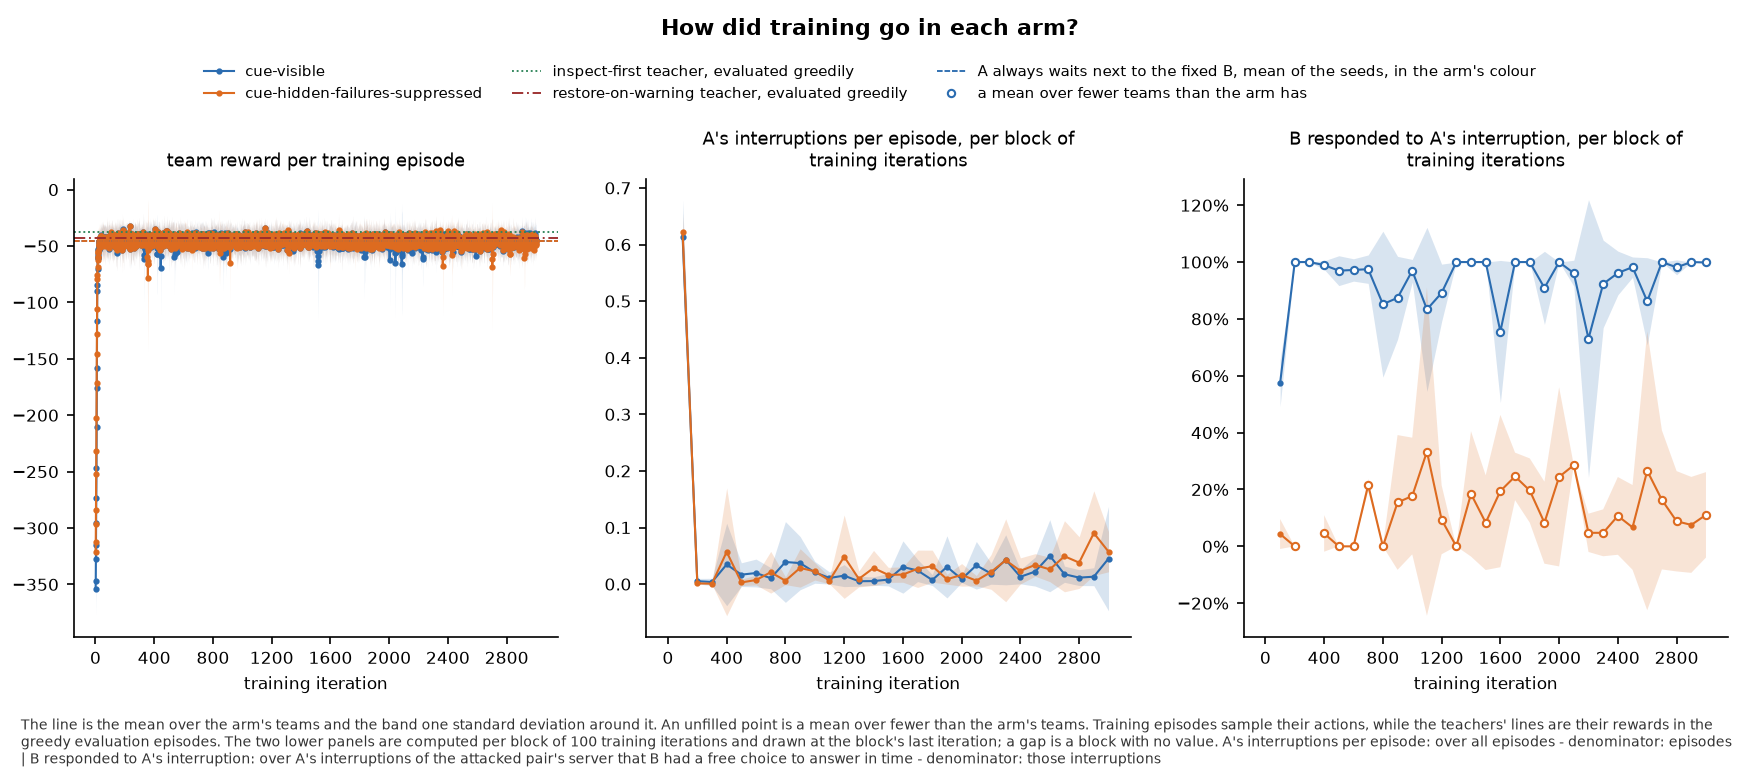

The file beside this chart, header and first rows:
panel, series, seed, x, value, sd, numerator, count, mark
team reward per training episode, cue-visible, , 1, -354.3, 23.4, , 5, mean
team reward per training episode, cue-visible, , 2, -346.6, 18.24, , 5, mean
team reward per training episode, cue-visible, , 3, -327.1, 32.6, , 5, mean
team reward per training episode, cue-visible, , 4, -315.2, 30.61, , 5, mean
team reward per training episode, cue-visible, , 5, -295.8, 39.43, , 5, mean
team reward per training episode, cue-visible, , 6, -273.8, 45.63, , 5, mean
team reward per training episode, cue-visible, , 7, -247.1, 35.59, , 5, mean
team reward per training episode, cue-visible, , 8, -210.2, 48.36, , 5, mean
team reward per training episode, cue-visible, , 9, -176.1, 53.57, , 5, mean
team reward per training episode, cue-visible, , 10, -158.5, 45.15, , 5, mean
team reward per training episode, cue-visible, , 11, -116.3, 24.23, , 5, mean
team reward per training episode, cue-visible, , 12, -89.46, 27.44, , 5, mean
team reward per training episode, cue-visible, , 13, -84.19, 19.17, , 5, mean
team reward per training episode, cue-visible, , 14, -70.19, 11.85, , 5, mean
team reward per training episode, cue-visible, , 15, -58.7, 20.22, , 5, mean
team reward per training episode, cue-visible, , 16, -60.26, 11.55, , 5, mean
team reward per training episode, cue-visible, , 17, -60.88, 15.12, , 5, mean
team reward per training episode, cue-visible, , 18, -52.65, 18.37, , 5, mean
team reward per training episode, cue-visible, , 19, -53.73, 13.52, , 5, mean
team reward per training episode, cue-visible, , 20, -57.2, 13.45, , 5, mean
team reward per training episode, cue-visible, , 21, -46.35, 7.439, , 5, mean
team reward per training episode, cue-visible, , 22, -49.94, 16.22, , 5, mean
team reward per training episode, cue-visible, , 23, -51.06, 9.122, , 5, mean
team reward per training episode, cue-visible, , 24, -50.31, 6.517, , 5, mean
team reward per training episode, cue-visible, , 25, -46.56, 10.93, , 5, mean
team reward per training episode, cue-visible, , 26, -47.24, 10.64, , 5, mean
team reward per training episode, cue-visible, , 27, -53.72, 16.05, , 5, mean
team reward per training episode, cue-visible, , 28, -51.39, 12.3, , 5, mean
team reward per training episode, cue-visible, , 29, -47.81, 11.75, , 5, mean
team reward per training episode, cue-visible, , 30, -47.23, 12.46, , 5, mean
team reward per training episode, cue-visible, , 31, -51.23, 17.38, , 5, mean
team reward per training episode, cue-visible, , 32, -44.2, 5.855, , 5, mean
team reward per training episode, cue-visible, , 33, -47.04, 12.34, , 5, mean
team reward per training episode, cue-visible, , 34, -41.89, 11.37, , 5, mean
team reward per training episode, cue-visible, , 35, -43.34, 5.335, , 5, mean
team reward per training episode, cue-visible, , 36, -45.94, 11.39, , 5, mean
team reward per training episode, cue-visible, , 37, -44.57, 13.62, , 5, mean
team reward per training episode, cue-visible, , 38, -40.94, 3.93, , 5, mean
team reward per training episode, cue-visible, , 39, -41.29, 11.65, , 5, mean
team reward per training episode, cue-visible, , 40, -45.15, 12.97, , 5, mean
team reward per training episode, cue-visible, , 41, -40.28, 6.841, , 5, mean
team reward per training episode, cue-visible, , 42, -43.23, 15.05, , 5, mean
team reward per training episode, cue-visible, , 43, -44.61, 12.88, , 5, mean
team reward per training episode, cue-visible, , 44, -43.7, 9.543, , 5, mean
team reward per training episode, cue-visible, , 45, -49.01, 14.16, , 5, mean
team reward per training episode, cue-visible, , 46, -43.51, 11.73, , 5, mean
team reward per training episode, cue-visible, , 47, -42.89, 7.796, , 5, mean
team reward per training episode, cue-visible, , 48, -43.83, 15.72, , 5, mean
team reward per training episode, cue-visible, , 49, -47.9, 10.2, , 5, mean
team reward per training episode, cue-visible, , 50, -47.01, 17.46, , 5, mean
team reward per training episode, cue-visible, , 51, -43.49, 10.75, , 5, mean
team reward per training episode, cue-visible, , 52, -42.97, 13.8, , 5, mean
team reward per training episode, cue-visible, , 53, -45.85, 12.52, , 5, mean
team reward per training episode, cue-visible, , 54, -44.47, 13.34, , 5, mean
team reward per training episode, cue-visible, , 55, -44.09, 13.94, , 5, mean
team reward per training episode, cue-visible, , 56, -46.28, 14.72, , 5, mean
team reward per training episode, cue-visible, , 57, -46.31, 15.24, , 5, mean
team reward per training episode, cue-visible, , 58, -41.82, 10.97, , 5, mean
team reward per training episode, cue-visible, , 59, -47.86, 14.65, , 5, mean
team reward per training episode, cue-visible, , 60, -41.95, 10.26, , 5, mean
... 6,064 more rows
